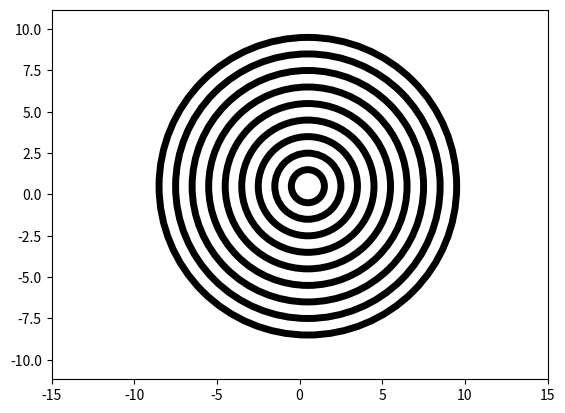

The matplotlib source for this figure:
import matplotlib.pyplot as plt


#circle1 = plt.Circle((0.5, 0.5), 0.2, color='black', fill=False, linewidth=18)
#circle2 = plt.Circle((0.5, 0.5), 0.3, color='black', fill=False)
#circle3 = plt.Circle((0.5, 0.5), 0.4, color='black', clip_on=False, fill=False)


fig, ax = plt.subplots() # note we must use plt.subplots, not plt.subplot
ax = plt.gca()
# change default range so that new disks will work
ax.axis("equal")
ax.set_xlim((-15, 15))
ax.set_ylim((-15, 15))
# (or if you have an existing figure)
# fig = plt.gcf()
# ax = fig.gca()

for i in range(0,10,1):
    circle = plt.Circle((0.5, 0.5), 1*i, color='black', fill=False, linewidth=5)
    ax.add_patch(circle)

    
#ax.add_patch(circle2)
#ax.add_patch(circle3)


fig.show()
#fig.savefig('plotcircles.png')
